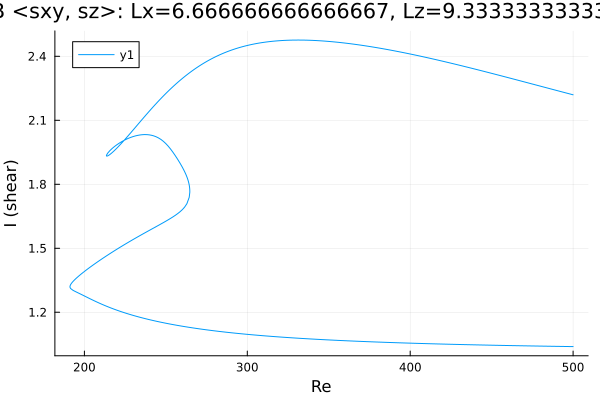

Data behind this chart, as committed beside it:
Re, shear
500.0, 2.22
499.5, 2.221
498.1, 2.223
496.7, 2.226
495.2, 2.229
494.7, 2.23
493.3, 2.233
491.9, 2.236
490.5, 2.239
489.1, 2.242
487.7, 2.244
486.3, 2.247
484.8, 2.25
483.4, 2.253
482, 2.256
480.6, 2.259
479.2, 2.262
477.8, 2.264
476.4, 2.267
474.9, 2.27
473.5, 2.273
472.1, 2.276
470.7, 2.279
469.3, 2.282
467.9, 2.284
466.5, 2.287
465, 2.29
463.6, 2.293
462.2, 2.296
460.8, 2.299
459.4, 2.301
458, 2.304
456.6, 2.307
455.2, 2.31
453.7, 2.313
452.3, 2.316
450.9, 2.318
449.5, 2.321
448.1, 2.324
446.7, 2.327
445.3, 2.329
443.8, 2.332
442.4, 2.335
441, 2.338
440.1, 2.339
438.7, 2.342
437.3, 2.345
435.9, 2.348
434.4, 2.35
433, 2.353
431.6, 2.356
430.2, 2.358
428.8, 2.361
427.4, 2.364
426, 2.366
424.5, 2.369
423.1, 2.371
421.7, 2.374
420.3, 2.376
418.9, 2.379
... 610 more rows
